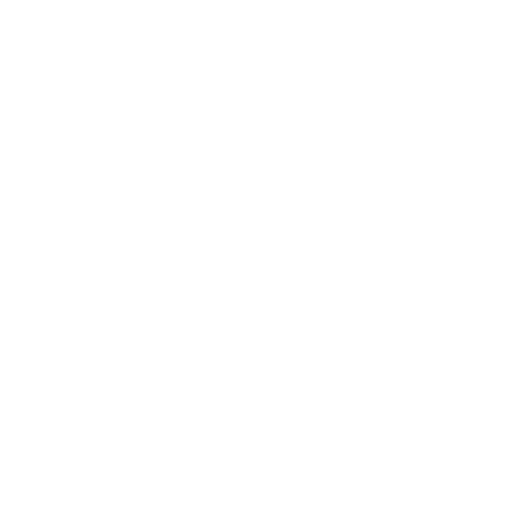
t = 0.00 s
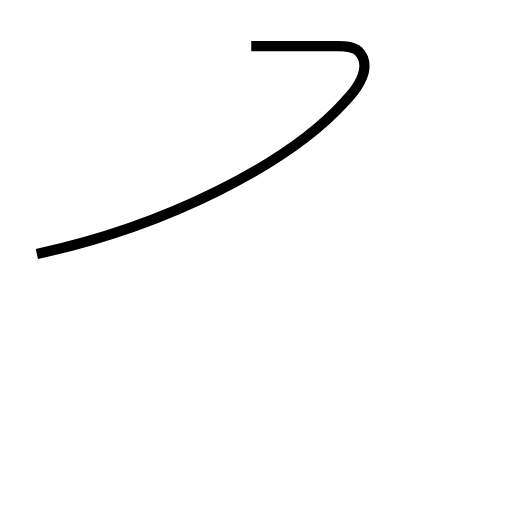
t = 1.51 s
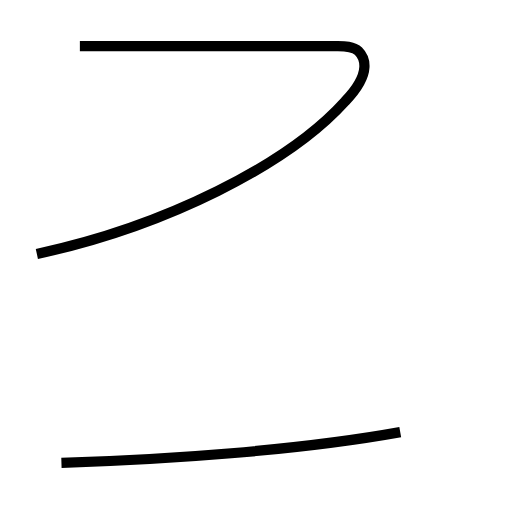
t = 3.01 s
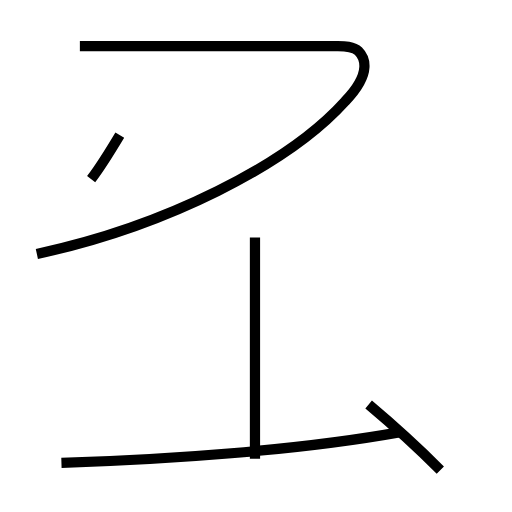
t = 4.09 s
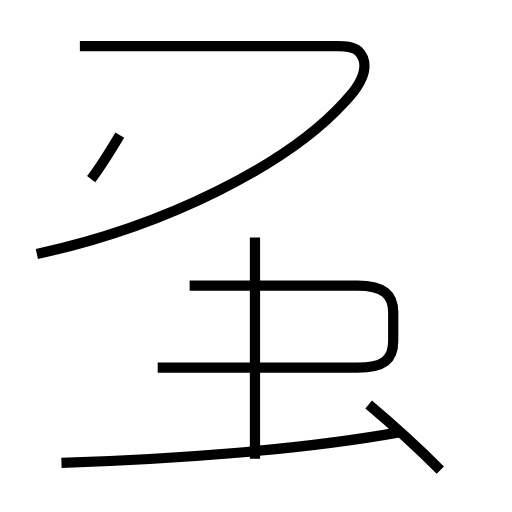
t = 5.56 s
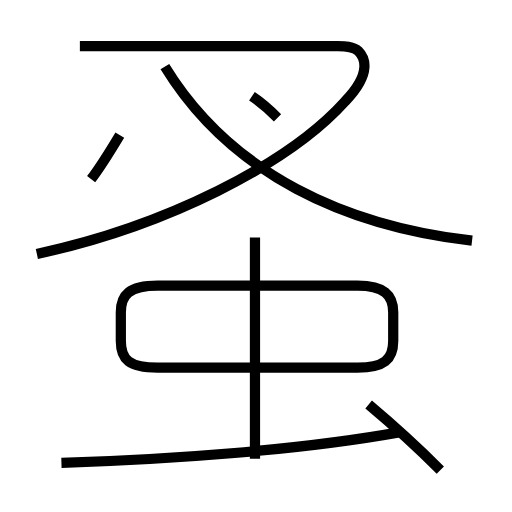
t = 7.21 s

The animated SVG that drew these frames (rendered in a browser with its animation timeline set to each time). Animation: 8 SMIL elements (animate=8); one cycle of 7.21 s.

<?xml version='1.0' encoding='utf-8'?>
<svg viewBox="0.0 -6.0 50.0 50.0" version="1.1" xmlns="http://www.w3.org/2000/svg"><rect x="-1000" y="-1000" width="2000" height="2000" stroke="white" fill="white" /><g style="fill:none;stroke:#000000;stroke-width:1"><path d="M 3.6 -19.2 C 16.1 -21.9 28.1 -27.9 33.7 -34.1 C 36.5 -37.0 35.5 -38.5 35.0 -39.0 C 34.5 -39.5 33.6 -39.5 33.0 -39.5 L 7.8 -39.5 " transform="translate(0.0 38.0)" stroke-dasharray="66.9856273781726" stroke-dashoffset="66.9856273781726"><animate attributeName="stroke-dashoffset" from="66.9856273781726" to="0" dur="2.009568821345178s" begin="0s; anim_end.end" fill="freeze" id="anim0" /></path><path d="M 6.0 1.2 C 16.1 0.9 29.1 0.0 39.1 -1.8 " transform="translate(0.0 38.0)" stroke-dasharray="33.262627080025496" stroke-dashoffset="33.262627080025496"><animate attributeName="stroke-dashoffset" from="33.262627080025496" to="0" dur="0.9978788124007648s" begin="anim0.end" fill="freeze" id="anim1" /></path><path d="M 24.9 0.8 L 24.9 -20.8 " transform="translate(0.0 38.0)" stroke-dasharray="21.6" stroke-dashoffset="21.6"><animate attributeName="stroke-dashoffset" from="21.6" to="0" dur="0.648s" begin="anim1.end" fill="freeze" id="anim2" /></path><path d="M 43.0 1.9 C 41.1 0.0 38.5 -2.4 36.0 -4.5 " transform="translate(0.0 38.0)" stroke-dasharray="9.487413518838418" stroke-dashoffset="9.487413518838418"><animate attributeName="stroke-dashoffset" from="9.487413518838418" to="0" dur="0.2846224055651525s" begin="anim2.end" fill="freeze" id="anim3" /></path><path d="M 8.9 -26.5 C 9.9 -27.8 10.8 -29.3 11.7 -30.8 " transform="translate(0.0 38.0)" stroke-dasharray="5.134215452579627" stroke-dashoffset="5.134215452579627"><animate attributeName="stroke-dashoffset" from="5.134215452579627" to="0" dur="0.1540264635773888s" begin="anim3.end" fill="freeze" id="anim4" /></path><path d="M 15.4 -8.1 L 34.9 -8.1 C 37.5 -8.1 38.4 -8.9 38.4 -10.7 L 38.4 -13.5 C 38.4 -15.2 37.5 -16.1 34.9 -16.1 L 15.4 -16.1 C 12.6 -16.1 11.8 -15.2 11.8 -13.5 L 11.8 -10.7 C 11.8 -8.9 12.6 -8.1 15.4 -8.1 Z " transform="translate(0.0 38.0)" stroke-dasharray="64.95834349411939" stroke-dashoffset="64.95834349411939"><animate attributeName="stroke-dashoffset" from="64.95834349411939" to="0" dur="1.9487503048235817s" begin="anim4.end" fill="freeze" id="anim5" /></path><path d="M 46.1 -20.5 C 33.9 -21.9 22.6 -26.9 16.1 -37.5 " transform="translate(0.0 38.0)" stroke-dasharray="35.74077258678408" stroke-dashoffset="35.74077258678408"><animate attributeName="stroke-dashoffset" from="35.74077258678408" to="0" dur="1.0722231776035225s" begin="anim5.end" fill="freeze" id="anim6" /></path><path d="M 27.1 -32.5 C 26.4 -33.2 25.5 -34.0 24.6 -34.6" transform="translate(0.0 38.0)" stroke-dasharray="3.2699584415634804" stroke-dashoffset="3.2699584415634804"><animate attributeName="stroke-dashoffset" from="3.2699584415634804" to="0" dur="0.09809875324690441s" begin="anim6.end" fill="freeze" id="anim_end" /></path></g></svg>
